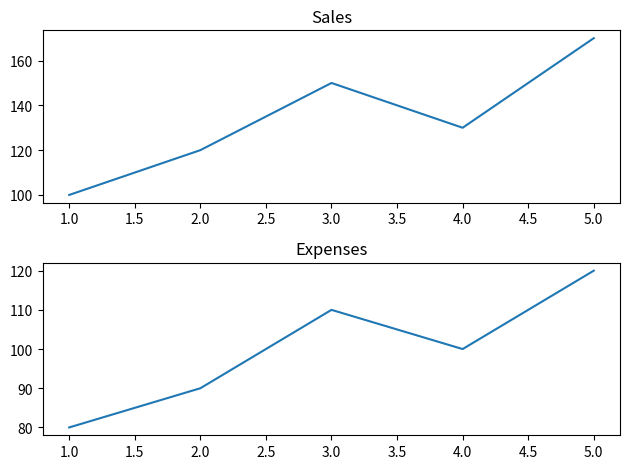
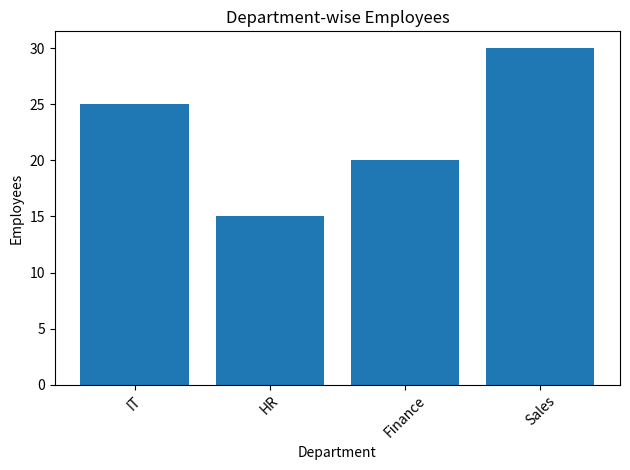
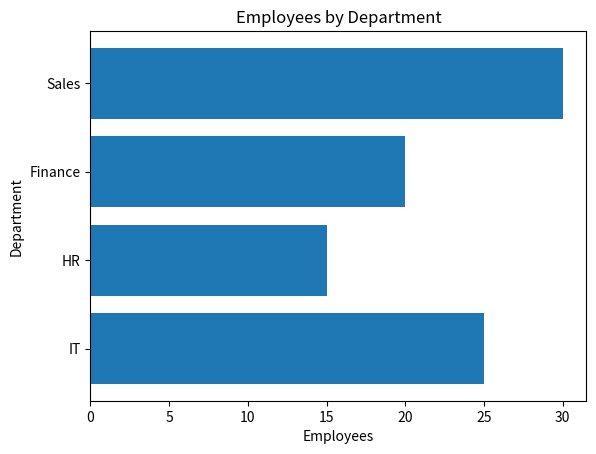
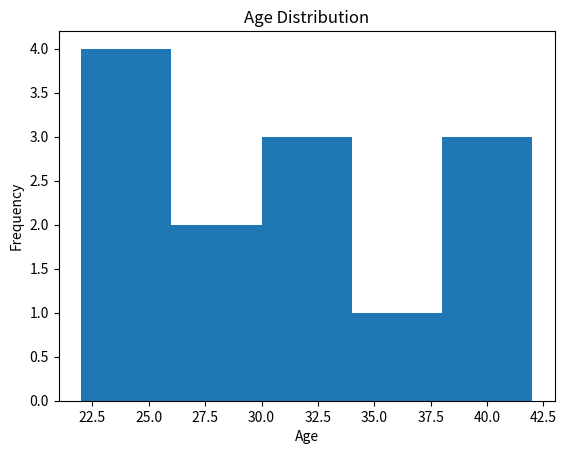
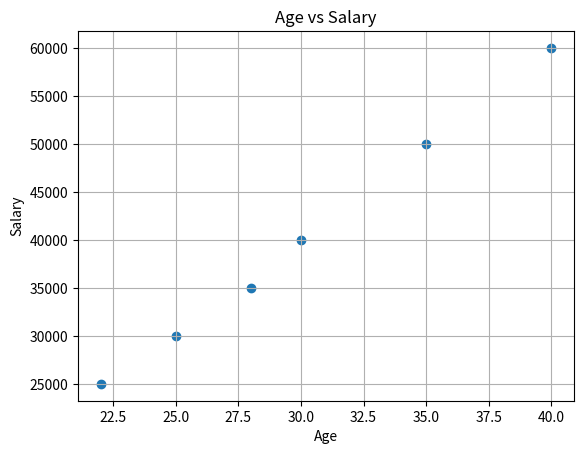

Reproduce these figures in Python, in order.
import matplotlib.pyplot as plt


print("*******Multiple Plots**********")

months = [1, 2, 3, 4, 5]

sales = [100, 120, 150, 130, 170]
expenses = [80, 90, 110, 100, 120]

plt.subplot(2, 1, 1)

plt.plot(months, sales)
plt.title("Sales")

plt.subplot(2, 1, 2)

plt.plot(months, expenses)
plt.title("Expenses")

plt.tight_layout()
plt.show()

print()
print("***Multiple Charts in One Figure***")
fig, ax = plt.subplots(2, 1)

ax[0].plot(months, sales)
ax[0].set_title("Sales")

ax[1].plot(months, expenses)
ax[1].set_title("Expenses")

plt.tight_layout()
plt.show()

print()
print("*******Bar Chart Customization******")
departments = [
    "IT",
    "HR",
    "Finance",
    "Sales"
]

employees = [
    25,
    15,
    20,
    30
]

plt.bar(
    departments,
    employees
)

plt.title("Department-wise Employees")
plt.xlabel("Department")
plt.ylabel("Employees")

plt.xticks(rotation=45)

plt.tight_layout()
plt.show()

print("****Horizontal Bar Chart*********")
plt.barh(
    departments,
    employees
)

plt.xlabel("Employees")
plt.ylabel("Department")

plt.title(
    "Employees by Department"
)

plt.show()

print("********Histogram Customization***********")
ages = [
    22, 24, 25, 25, 27,
    28, 30, 31, 32, 35,
    38, 40, 42
]

plt.hist(
    ages,
    bins=5
)

plt.title("Age Distribution")
plt.xlabel("Age")
plt.ylabel("Frequency")

plt.show()

print("*******Scatter Plot Customization*****")
age = [22, 25, 28, 30, 35, 40]

salary = [
    25000,
    30000,
    35000,
    40000,
    50000,
    60000
]

plt.scatter(
    age,
    salary
)

plt.xlabel("Age")
plt.ylabel("Salary")
plt.title("Age vs Salary")

plt.grid()

plt.show()
